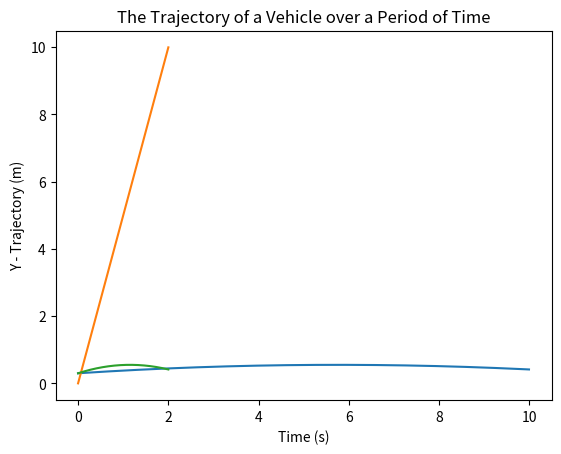

Python code for this plot: (Note: this script raises an exception after producing the figure.)
import numpy as np
from scipy.integrate import solve_ivp
import matplotlib.pyplot as plt

v = 5
L = 2.3

u = -2. * np.pi / 180. # this turns the 2 degrees in radians - it is negative as rotation is clockwise

# Define the system dynamics as a function for equations 2.1a-c
def system_dynamics(t, z):
    theta = z[2]
    return [v * np.cos(theta),
            v * np.sin(theta),
            v * np.tan(u) / L]

t_final = 2
# initial condition is : z(0) = [x(0), y(0), theta(0)]
# Initial Variables, Angles and Resolution
θ_initial = 5. * np.pi / 180.  # 5 degrees in radians
z_initial = [0., 0.3, θ_initial]


# Simulate the dynamical system
solution = solve_ivp(system_dynamics,
                     [0, t_final],
                     z_initial,
                     t_eval = np.linspace(0, t_final, 1000))

times = solution.t
x_trajectory = solution.y[0]
y_trajectory = solution.y[1]
θ_trajectory = solution.y[2]

plt.plot(x_trajectory, y_trajectory)
plt.xlabel("x trajectory (m)")
plt.ylabel("y trajectory (m)")
plt.title("The Trajectory of a Vehicle over a Period of Time")
plt.show()


# Plot the graphs
plt.plot(times, x_trajectory.T)                      # x(t) against time graph
plt.grid()                                          # .T Transposes the vector
plt.xlabel('Time (s)')
plt.ylabel('X - Trajectory (m)')
plt.show()

plt.plot(times, y_trajectory.T)                      # y(t) against time graph
plt.grid()
plt.xlabel('Time (s)')
plt.ylabel('Y - Trajectory (m)')
plt.show()

plt.plot(time, θ_trajectory.T)                  # Theta against time graph
plt.grid()
plt.xlabel('Time (s)')
plt.ylabel('θ-Trajectory (rad)')

plt.show()

plt.plot(x_trajectory, y_trajectory)                # y(t) against x(t) graph
plt.grid()
plt.xlabel('X - Trajectory (m)')
plt.ylabel('Y - Trajectory (m)')
plt.show()